Labelled photos from "data", an image-classification folder in SainaPattanaik/Brain-Tumor-Classification. The possible labels are: glioma tumor, meningioma tumor, no tumor, pituitary tumor.

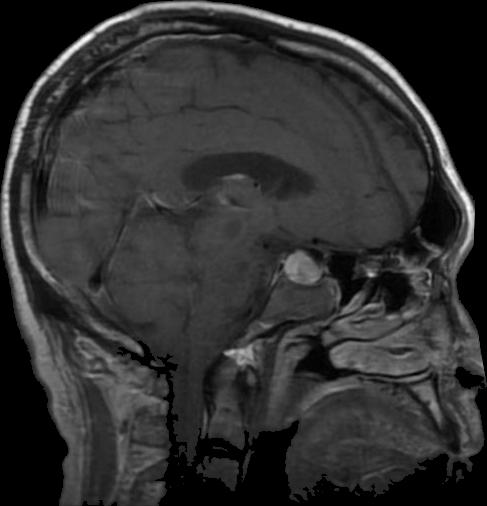
Label: pituitary tumor

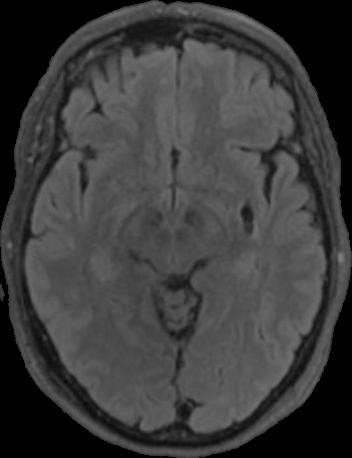
Label: no tumor

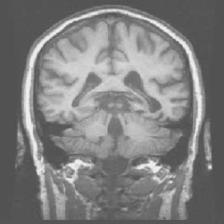
Label: no tumor

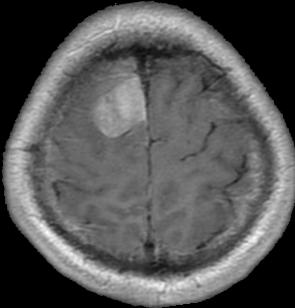
Label: meningioma tumor

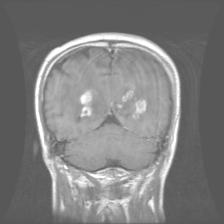
Label: glioma tumor

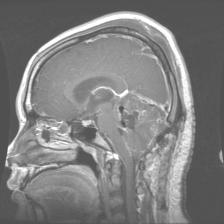
Label: glioma tumor
